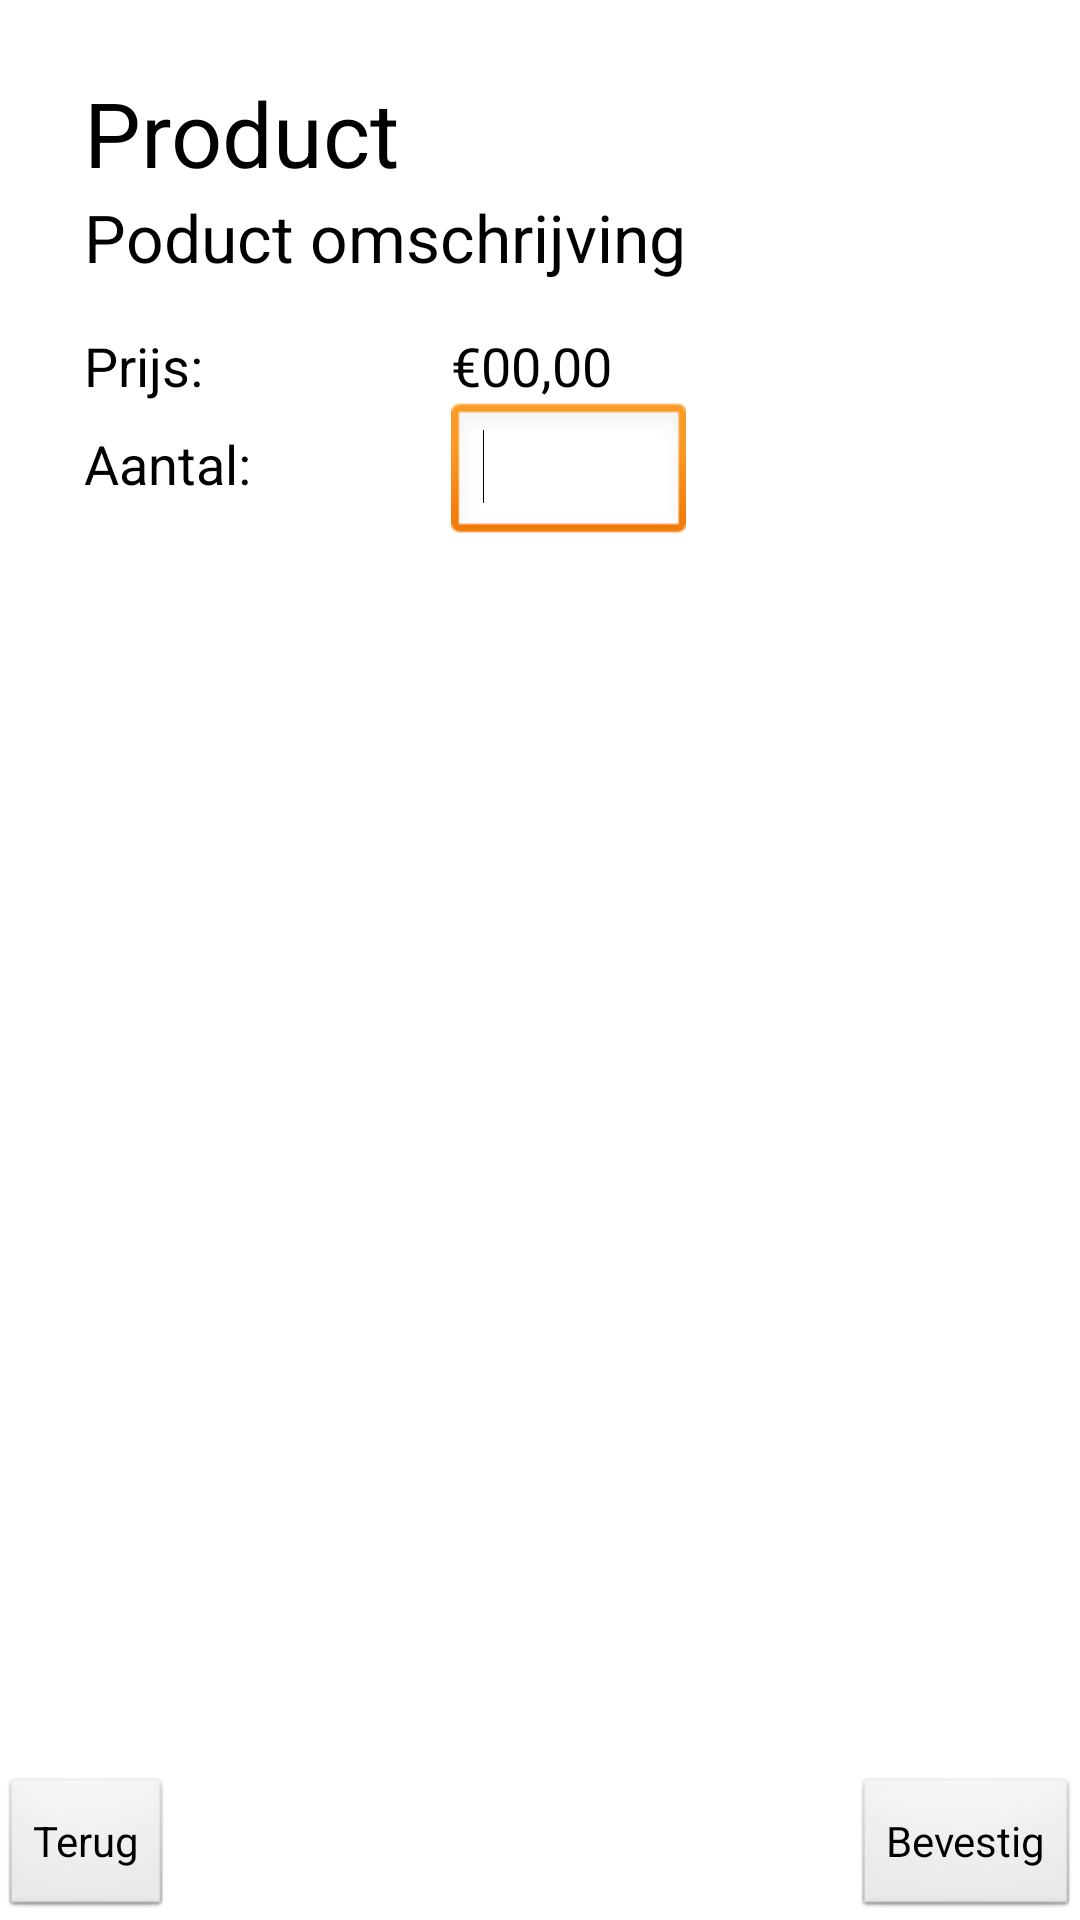

Layout XML and referenced resources for this Android screen:
<!-- AndroidManifest.xml: application theme AppTheme -->
<!-- res/layout/productscherm.xml -->
<?xml version="1.0" encoding="utf-8"?>
<RelativeLayout xmlns:android="http://schemas.android.com/apk/res/android"
    android:layout_width="match_parent"
    android:layout_height="match_parent"
    android:orientation="vertical" >

    <TextView
        android:id="@+id/product_omschrijvingText"
        android:layout_width="wrap_content"
        android:layout_height="wrap_content"
        android:layout_alignLeft="@+id/producttekst"
        android:layout_below="@+id/producttekst"
        android:text="Poduct omschrijving"
        android:textAppearance="?android:attr/textAppearanceLarge" />

    <TextView
        android:id="@+id/producttekst"
        android:layout_width="wrap_content"
        android:layout_height="wrap_content"
        android:layout_alignParentLeft="true"
        android:layout_alignParentTop="true"
        android:layout_marginLeft="28dp"
        android:layout_marginTop="24dp"
        android:text="Product"
        android:textAppearance="?android:attr/textAppearanceLarge"
        android:textSize="30sp" />

    <TextView
        android:id="@+id/aantalProducten"
        android:layout_width="wrap_content"
        android:layout_height="wrap_content"
        android:layout_alignLeft="@+id/product_omschrijvingText"
        android:layout_below="@+id/product_omschrijvingText"
        android:layout_marginTop="54dp" />

    <EditText
        android:id="@+id/editText1"
        android:layout_width="wrap_content"
        android:layout_height="wrap_content"
        android:layout_alignBaseline="@+id/aantalProducten"
        android:layout_alignBottom="@+id/aantalProducten"
        android:layout_alignLeft="@+id/textView3"
        android:layout_alignRight="@+id/product_omschrijvingText"
        android:ems="10"
        android:inputType="number"
        android:maxWidth="10dp" >

        <requestFocus />
    </EditText>

    <TextView
        android:id="@+id/textView4"
        android:layout_width="wrap_content"
        android:layout_height="wrap_content"
        android:layout_alignBottom="@+id/aantalProducten"
        android:layout_alignLeft="@+id/aantalProducten"
        android:text="Aantal:"
        android:textAppearance="?android:attr/textAppearanceMedium" />

    <TextView
        android:id="@+id/textView3"
        android:layout_width="wrap_content"
        android:layout_height="wrap_content"
        android:layout_above="@+id/editText1"
        android:layout_marginLeft="17dp"
        android:layout_toRightOf="@+id/producttekst"
        android:text="€00,00"
        android:textAppearance="?android:attr/textAppearanceMedium" />

    <Button
        android:id="@+id/bestelbutton"
        android:layout_width="wrap_content"
        android:layout_height="wrap_content"
        android:layout_alignParentBottom="true"
        android:layout_alignParentRight="true"
        android:onClick="openBestelscherm"
        android:text="Bevestig" />

    <Button
        android:id="@+id/Annuleerknop"
        android:layout_width="wrap_content"
        android:layout_height="wrap_content"
        android:layout_alignParentBottom="true"
        android:layout_alignParentLeft="true"
        android:onClick="openHoofdscherm"
        android:text="Terug" />

    <TextView
        android:id="@+id/textView2"
        android:layout_width="wrap_content"
        android:layout_height="wrap_content"
        android:layout_above="@+id/editText1"
        android:layout_alignLeft="@+id/aantalProducten"
        android:text="Prijs: "
        android:textAppearance="?android:attr/textAppearanceMedium" />
    
</RelativeLayout>
<!-- resources referenced by this layout -->
<resources>
  <style name="AppTheme" parent="AppBaseTheme">
          
      </style>
  <style name="AppBaseTheme" parent="android:Theme.Light">
          
      </style>
</resources>
